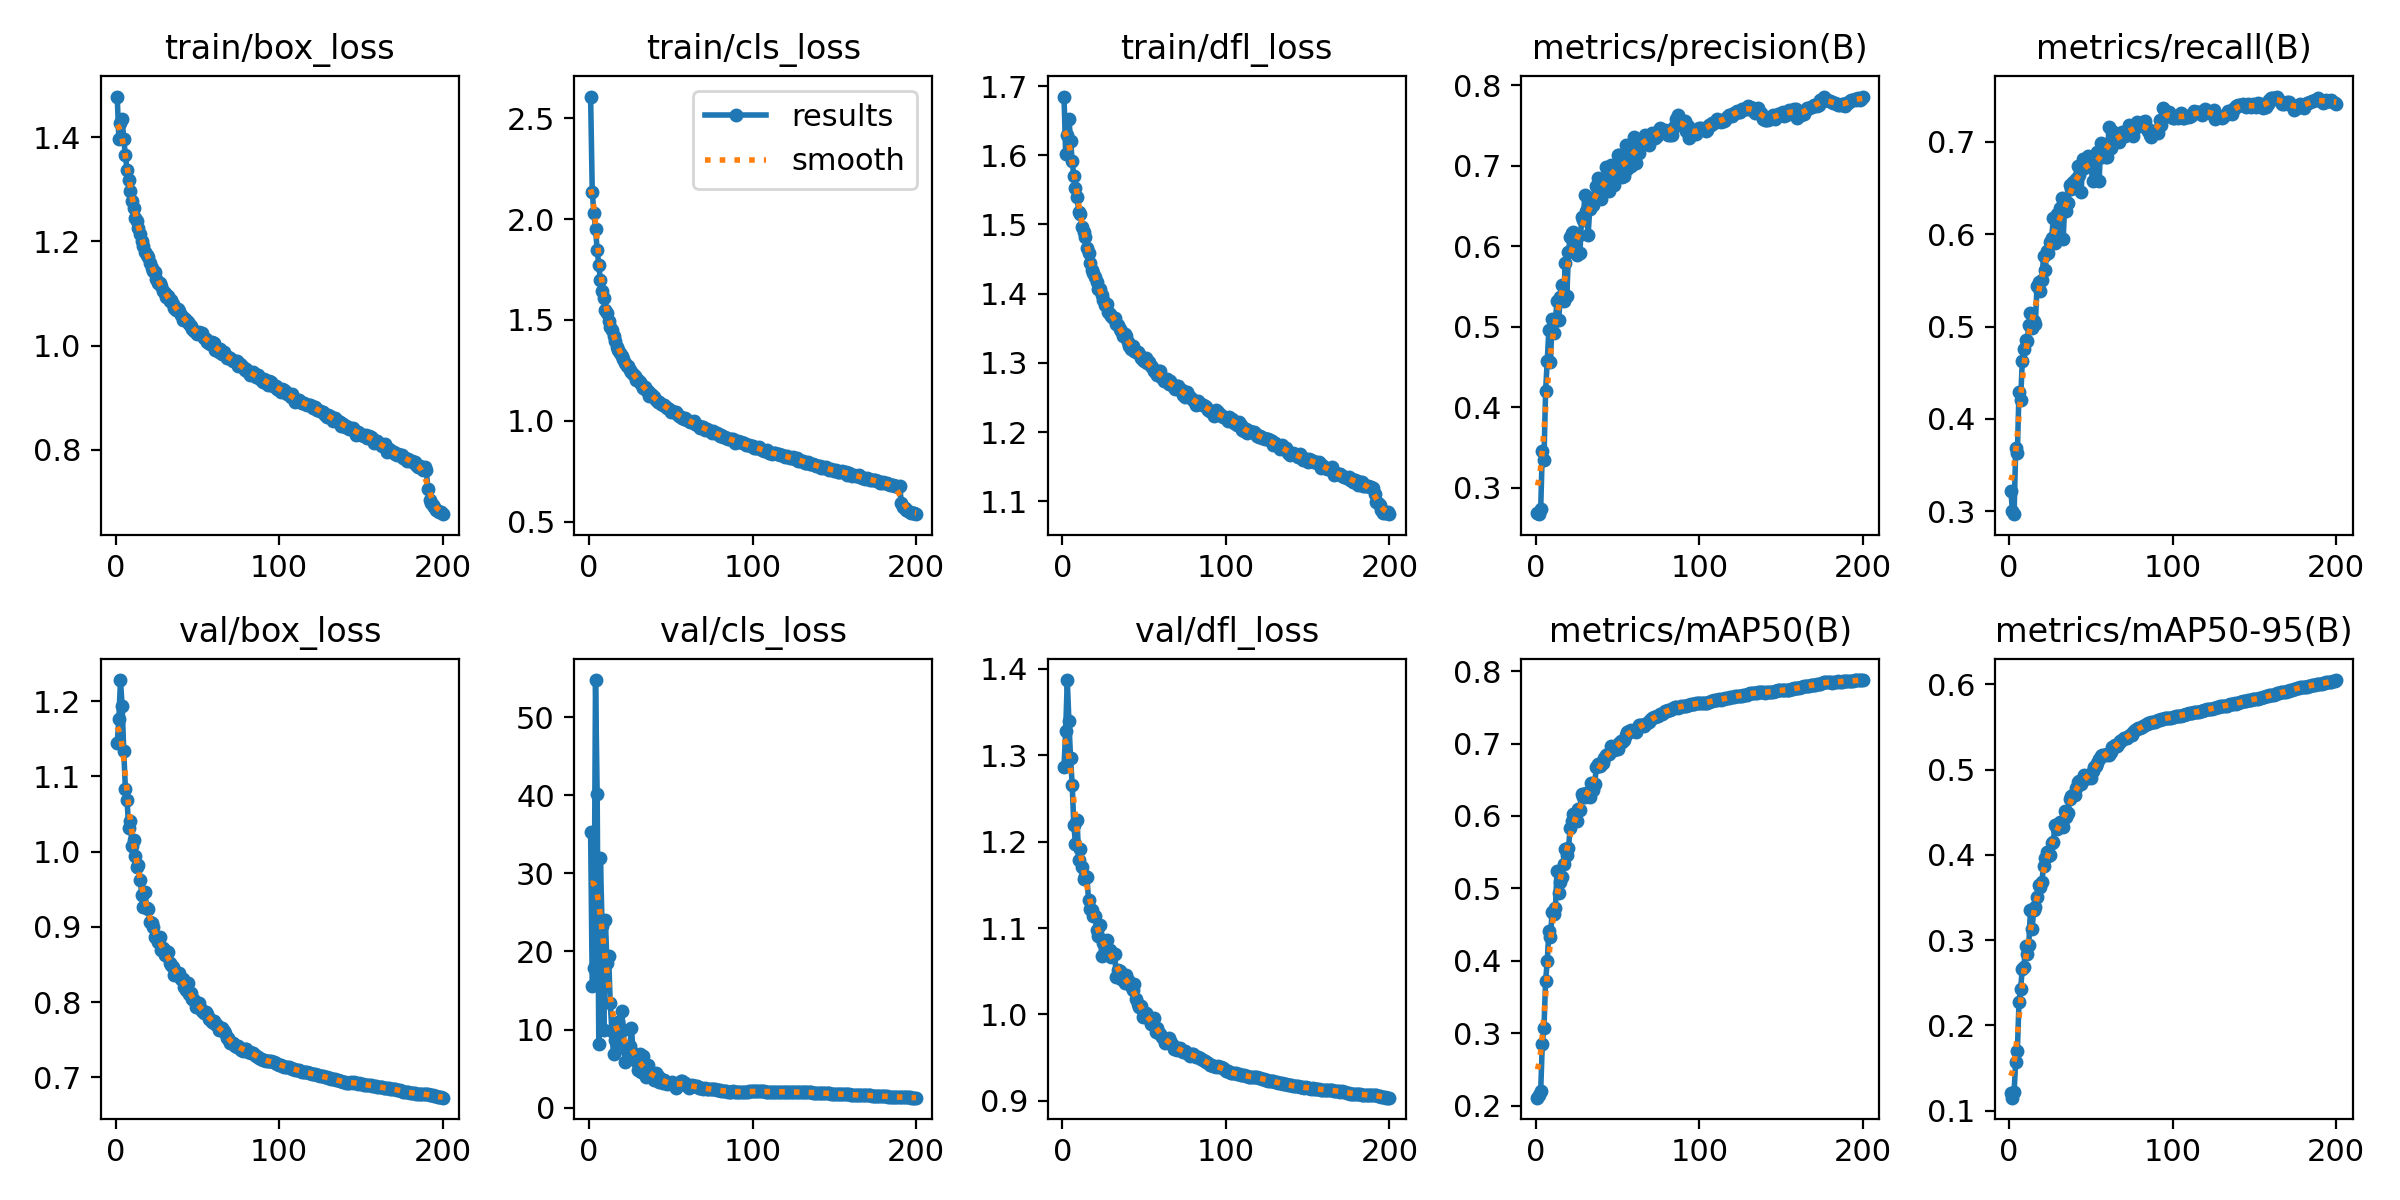

Data behind this chart, as committed beside it:
epoch, time, train/box_loss, train/cls_loss, train/dfl_loss, metrics/precision(B), metrics/recall(B), metrics/mAP50(B), metrics/mAP50-95(B), val/box_loss, val/cls_loss, val/dfl_loss, lr/pg0, lr/pg1, lr/pg2
1, 69.91, 1.478, 2.607, 1.685, 0.2689, 0.3224, 0.211, 0.1207, 1.144, 35.35, 1.287, 0.003329, 0.003329, 0.003329
2, 135.5, 1.397, 2.135, 1.602, 0.2671, 0.3009, 0.214, 0.1153, 1.176, 15.52, 1.328, 0.006629, 0.006629, 0.006629
3, 200.1, 1.427, 2.031, 1.629, 0.2734, 0.2971, 0.2202, 0.1222, 1.228, 17.89, 1.387, 0.009896, 0.009896, 0.009896
4, 264.9, 1.436, 1.952, 1.653, 0.3459, 0.3688, 0.2857, 0.1576, 1.194, 54.74, 1.339, 0.009851, 0.009851, 0.009851
5, 330.6, 1.396, 1.847, 1.621, 0.3343, 0.3637, 0.3075, 0.1701, 1.134, 40.15, 1.297, 0.009802, 0.009802, 0.009802
6, 395.2, 1.365, 1.771, 1.592, 0.4198, 0.4296, 0.3721, 0.2269, 1.083, 8.167, 1.266, 0.009753, 0.009753, 0.009753
7, 461.1, 1.338, 1.696, 1.57, 0.4572, 0.4202, 0.3992, 0.2431, 1.069, 31.93, 1.219, 0.009703, 0.009703, 0.009703
8, 525.6, 1.318, 1.644, 1.552, 0.4956, 0.4624, 0.4409, 0.2658, 1.031, 23.29, 1.197, 0.009654, 0.009654, 0.009654
9, 590.2, 1.297, 1.606, 1.54, 0.4563, 0.476, 0.4328, 0.2682, 1.041, 9.93, 1.225, 0.009604, 0.009604, 0.009604
10, 654.9, 1.277, 1.549, 1.517, 0.5101, 0.4849, 0.4678, 0.2928, 1.007, 24.08, 1.179, 0.009555, 0.009555, 0.009555
11, 719.5, 1.264, 1.535, 1.515, 0.4928, 0.4838, 0.4651, 0.2841, 1.015, 18.51, 1.192, 0.009505, 0.009505, 0.009505
12, 784, 1.246, 1.497, 1.496, 0.5076, 0.5013, 0.4731, 0.2948, 0.9936, 19.36, 1.171, 0.009456, 0.009456, 0.009456
13, 848.7, 1.239, 1.466, 1.489, 0.532, 0.5143, 0.5246, 0.3356, 0.9798, 13.42, 1.157, 0.009406, 0.009406, 0.009406
14, 913.5, 1.226, 1.45, 1.482, 0.5088, 0.4989, 0.494, 0.3127, 0.9829, 9.858, 1.16, 0.009357, 0.009357, 0.009357
15, 978, 1.213, 1.419, 1.466, 0.5368, 0.5056, 0.5095, 0.3359, 0.9629, 6.817, 1.159, 0.009307, 0.009307, 0.009307
16, 1042, 1.201, 1.396, 1.459, 0.5517, 0.503, 0.5163, 0.3384, 0.9428, 8.64, 1.132, 0.009258, 0.009258, 0.009258
17, 1107, 1.191, 1.366, 1.445, 0.5322, 0.5434, 0.533, 0.35, 0.9267, 9.739, 1.122, 0.009208, 0.009208, 0.009208
18, 1171, 1.179, 1.353, 1.434, 0.5789, 0.5482, 0.5545, 0.3648, 0.9459, 11.03, 1.121, 0.009158, 0.009158, 0.009158
19, 1236, 1.173, 1.336, 1.43, 0.5388, 0.5385, 0.5455, 0.3625, 0.9244, 7.762, 1.114, 0.009109, 0.009109, 0.009109
20, 1300, 1.17, 1.321, 1.424, 0.5929, 0.5498, 0.5556, 0.3685, 0.9239, 12.37, 1.113, 0.009059, 0.009059, 0.009059
21, 1365, 1.158, 1.305, 1.416, 0.6116, 0.5761, 0.5827, 0.3868, 0.9061, 9.982, 1.098, 0.00901, 0.00901, 0.00901
22, 1430, 1.149, 1.288, 1.407, 0.6165, 0.561, 0.5925, 0.3963, 0.905, 5.842, 1.091, 0.00896, 0.00896, 0.00896
23, 1494, 1.144, 1.273, 1.407, 0.6183, 0.5815, 0.6021, 0.403, 0.8994, 7.32, 1.103, 0.008911, 0.008911, 0.008911
24, 1559, 1.141, 1.271, 1.398, 0.5977, 0.5797, 0.5927, 0.3986, 0.8864, 7.06, 1.068, 0.008861, 0.008861, 0.008861
25, 1623, 1.129, 1.249, 1.391, 0.5897, 0.5912, 0.5927, 0.3999, 0.8867, 7.956, 1.082, 0.008812, 0.008812, 0.008812
26, 1687, 1.121, 1.243, 1.383, 0.6123, 0.5961, 0.609, 0.4139, 0.8795, 10.14, 1.073, 0.008762, 0.008762, 0.008762
27, 1752, 1.119, 1.232, 1.385, 0.5919, 0.6174, 0.6087, 0.4156, 0.8872, 6.995, 1.086, 0.008713, 0.008713, 0.008713
28, 1817, 1.114, 1.22, 1.373, 0.6359, 0.5907, 0.6301, 0.4354, 0.8695, 6.855, 1.071, 0.008663, 0.008663, 0.008663
29, 1881, 1.104, 1.203, 1.371, 0.6328, 0.6213, 0.6265, 0.4306, 0.8721, 5.929, 1.075, 0.008614, 0.008614, 0.008614
30, 1946, 1.101, 1.2, 1.368, 0.6636, 0.6032, 0.626, 0.436, 0.8625, 4.827, 1.066, 0.008564, 0.008564, 0.008564
31, 2010, 1.094, 1.193, 1.365, 0.6443, 0.6283, 0.6321, 0.4387, 0.8681, 6.864, 1.069, 0.008515, 0.008515, 0.008515
32, 2075, 1.095, 1.183, 1.365, 0.6139, 0.6388, 0.6296, 0.4377, 0.8672, 4.593, 1.069, 0.008466, 0.008466, 0.008466
33, 2140, 1.086, 1.16, 1.357, 0.6466, 0.5942, 0.6264, 0.4329, 0.8515, 6.668, 1.043, 0.008416, 0.008416, 0.008416
34, 2204, 1.087, 1.169, 1.355, 0.6598, 0.6332, 0.6456, 0.4511, 0.8498, 4.276, 1.051, 0.008367, 0.008367, 0.008367
35, 2269, 1.08, 1.151, 1.349, 0.6508, 0.6255, 0.6364, 0.4446, 0.8467, 3.983, 1.05, 0.008317, 0.008317, 0.008317
36, 2334, 1.072, 1.145, 1.346, 0.6609, 0.6339, 0.6442, 0.4492, 0.8355, 5.464, 1.041, 0.008268, 0.008268, 0.008268
37, 2398, 1.068, 1.124, 1.339, 0.6748, 0.6529, 0.6672, 0.4659, 0.8394, 4.096, 1.044, 0.008218, 0.008218, 0.008218
38, 2463, 1.071, 1.134, 1.342, 0.6849, 0.6492, 0.6718, 0.4694, 0.8362, 4.303, 1.036, 0.008169, 0.008169, 0.008169
39, 2528, 1.067, 1.122, 1.339, 0.6679, 0.6565, 0.6695, 0.4702, 0.8393, 4.18, 1.046, 0.008119, 0.008119, 0.008119
40, 2592, 1.058, 1.115, 1.33, 0.6584, 0.6568, 0.6717, 0.4701, 0.8313, 3.599, 1.04, 0.00807, 0.00807, 0.00807
41, 2657, 1.05, 1.101, 1.324, 0.6709, 0.6594, 0.6727, 0.4786, 0.8302, 4.457, 1.037, 0.00802, 0.00802, 0.00802
42, 2721, 1.052, 1.095, 1.32, 0.6713, 0.674, 0.6805, 0.4849, 0.82, 4.106, 1.033, 0.007971, 0.007971, 0.007971
43, 2786, 1.049, 1.092, 1.325, 0.699, 0.6642, 0.6843, 0.4862, 0.8163, 3.26, 1.028, 0.007921, 0.007921, 0.007921
44, 2850, 1.045, 1.085, 1.317, 0.6918, 0.645, 0.6857, 0.4836, 0.8249, 3.609, 1.035, 0.007872, 0.007872, 0.007872
45, 2915, 1.041, 1.077, 1.316, 0.6688, 0.6812, 0.686, 0.4877, 0.8103, 3.124, 1.018, 0.007822, 0.007822, 0.007822
46, 2979, 1.038, 1.076, 1.316, 0.7011, 0.6712, 0.6967, 0.4936, 0.8116, 3.598, 1.012, 0.007772, 0.007772, 0.007772
47, 3044, 1.032, 1.07, 1.312, 0.699, 0.6779, 0.6945, 0.4904, 0.8046, 3.337, 1.008, 0.007723, 0.007723, 0.007723
48, 3108, 1.028, 1.061, 1.307, 0.6767, 0.6846, 0.6915, 0.49, 0.8031, 3.027, 1.01, 0.007673, 0.007673, 0.007673
49, 3172, 1.025, 1.057, 1.304, 0.6889, 0.6771, 0.6919, 0.4927, 0.794, 3.202, 0.9974, 0.007624, 0.007624, 0.007624
50, 3237, 1.022, 1.045, 1.302, 0.7136, 0.6746, 0.692, 0.4906, 0.7979, 3.022, 1.001, 0.007574, 0.007574, 0.007574
51, 3301, 1.026, 1.051, 1.307, 0.7135, 0.6574, 0.7004, 0.4987, 0.7993, 3.26, 1.001, 0.007525, 0.007525, 0.007525
52, 3368, 1.023, 1.043, 1.299, 0.7009, 0.6768, 0.7038, 0.5028, 0.7914, 2.853, 0.9988, 0.007476, 0.007476, 0.007476
53, 3435, 1.024, 1.042, 1.301, 0.6866, 0.6853, 0.7017, 0.5041, 0.7886, 2.552, 0.9949, 0.007426, 0.007426, 0.007426
54, 3501, 1.015, 1.034, 1.295, 0.6875, 0.6888, 0.7054, 0.5072, 0.7855, 2.866, 0.9893, 0.007377, 0.007377, 0.007377
55, 3568, 1.013, 1.022, 1.295, 0.7255, 0.6577, 0.7122, 0.5127, 0.7868, 3.015, 0.9907, 0.007327, 0.007327, 0.007327
56, 3635, 1.006, 1.02, 1.288, 0.6959, 0.698, 0.7153, 0.5164, 0.7842, 3.442, 0.9956, 0.007278, 0.007278, 0.007278
57, 3701, 1.005, 1.012, 1.285, 0.7073, 0.6838, 0.7168, 0.5169, 0.7772, 3.39, 0.9802, 0.007228, 0.007228, 0.007228
58, 3768, 1.003, 1.008, 1.283, 0.7001, 0.6962, 0.7185, 0.5172, 0.7777, 3.121, 0.9846, 0.007178, 0.007178, 0.007178
59, 3835, 1.008, 1.016, 1.289, 0.7247, 0.6832, 0.717, 0.5169, 0.7731, 3.207, 0.9781, 0.007129, 0.007129, 0.007129
60, 3901, 1.006, 1.006, 1.288, 0.7358, 0.6831, 0.7178, 0.5183, 0.7752, 2.75, 0.9775, 0.007079, 0.007079, 0.007079
... 140 more rows
